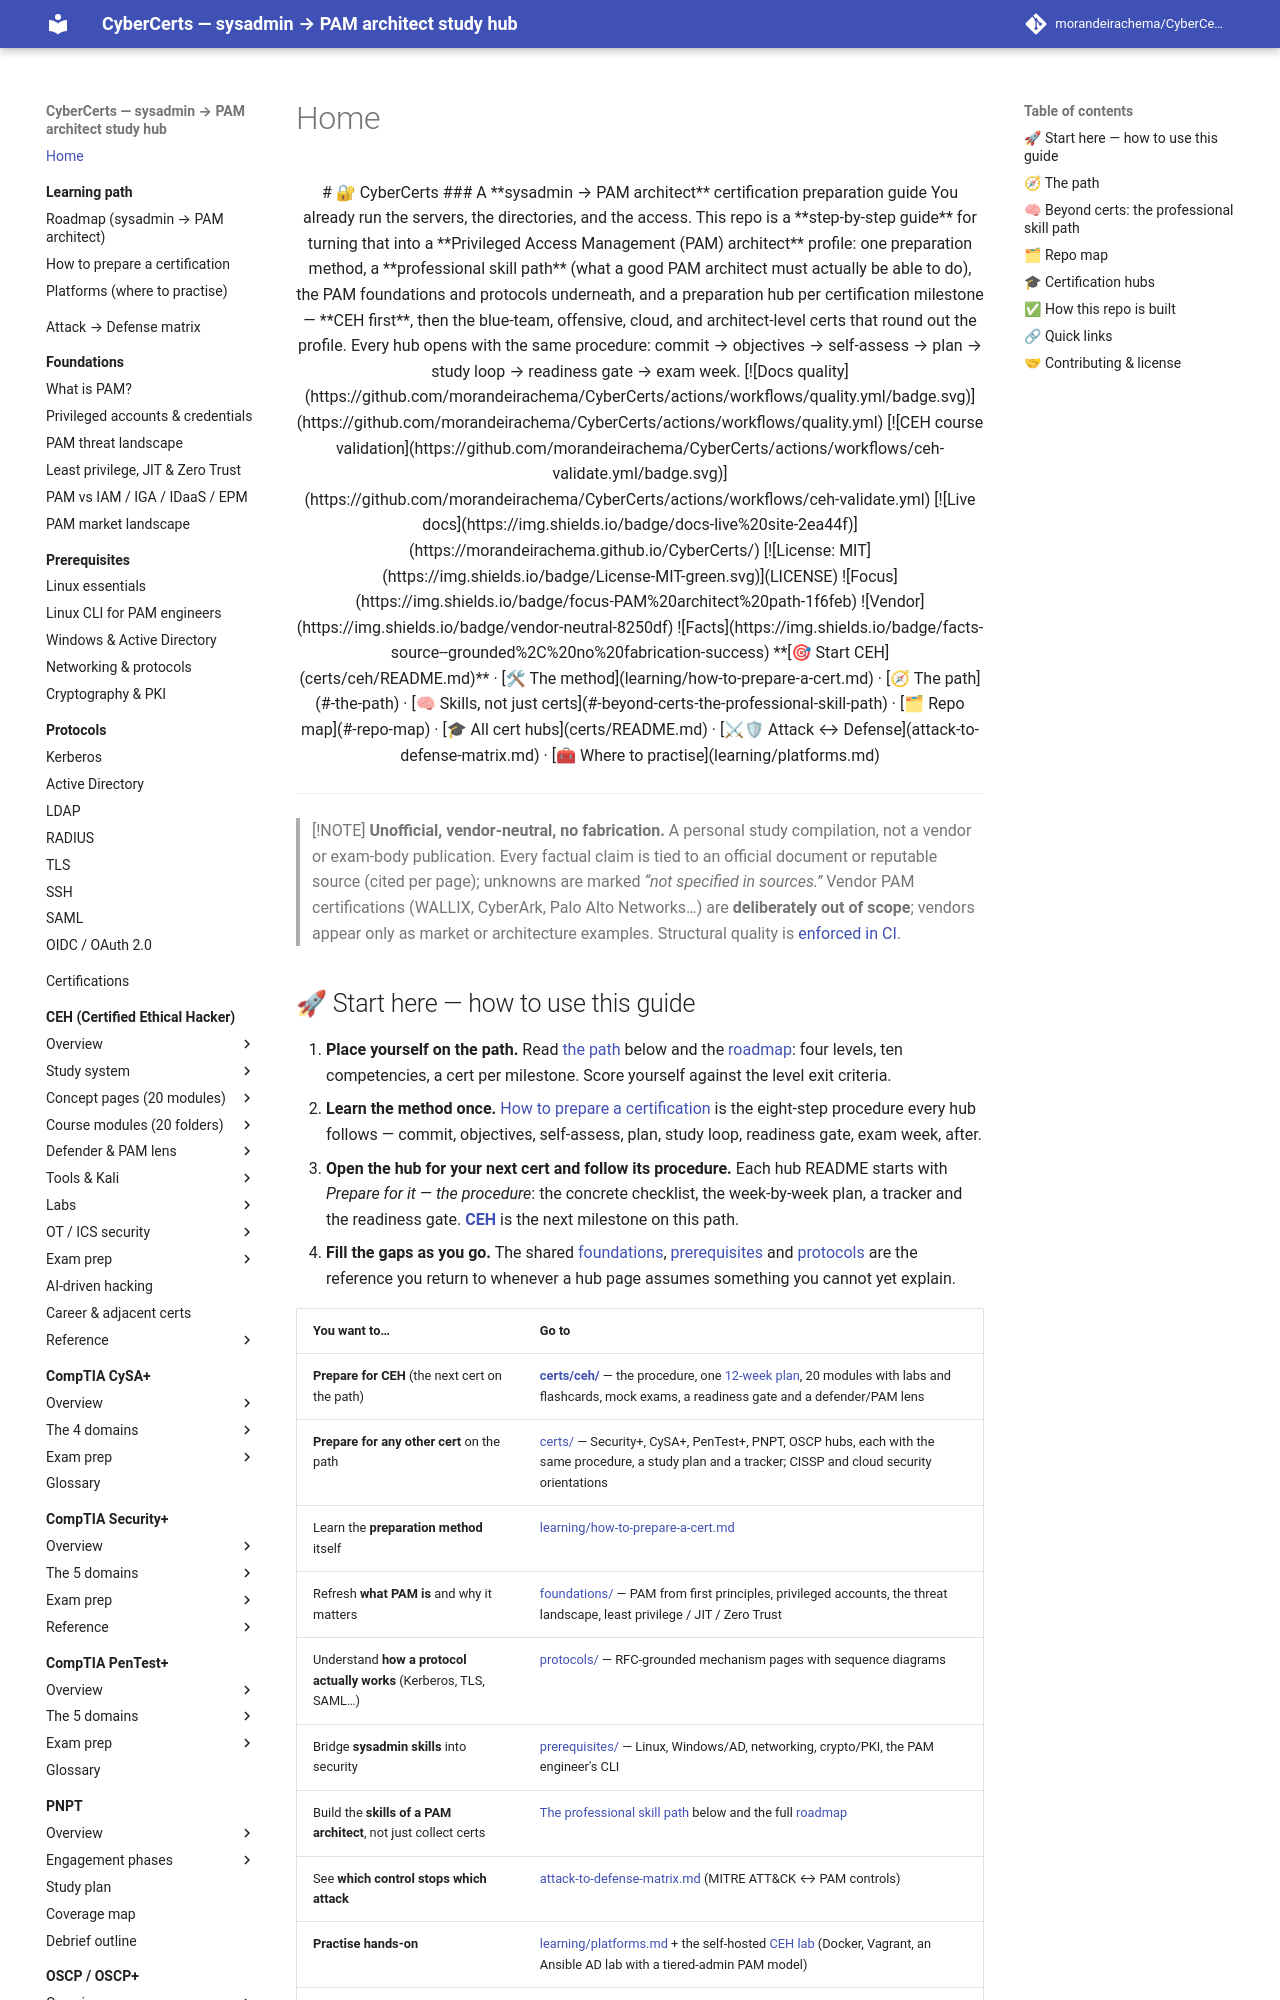

repository: morandeirachema/CyberCerts · page: index.html · generator: mkdocs

<div align="center">

# 🔐 CyberCerts

### A **sysadmin → PAM architect** certification preparation guide

You already run the servers, the directories, and the access. This repo is a
**step-by-step guide** for turning that into a **Privileged Access Management (PAM)
architect** profile: one preparation method, a **professional skill path** (what a good PAM
architect must actually be able to do), the PAM foundations and protocols underneath, and a
preparation hub per certification milestone — **CEH first**, then the blue-team, offensive,
cloud, and architect-level certs that round out the profile. Every hub opens with the same
procedure: commit → objectives → self-assess → plan → study loop → readiness gate → exam week.

[![Docs quality](https://github.com/morandeirachema/CyberCerts/actions/workflows/quality.yml/badge.svg)](https://github.com/morandeirachema/CyberCerts/actions/workflows/quality.yml)
[![CEH course validation](https://github.com/morandeirachema/CyberCerts/actions/workflows/ceh-validate.yml/badge.svg)](https://github.com/morandeirachema/CyberCerts/actions/workflows/ceh-validate.yml)
[![Live docs](https://img.shields.io/badge/docs-live%20site-2ea44f)](https://morandeirachema.github.io/CyberCerts/)
[![License: MIT](https://img.shields.io/badge/License-MIT-green.svg)](LICENSE)
![Focus](https://img.shields.io/badge/focus-PAM%20architect%20path-1f6feb)
![Vendor](https://img.shields.io/badge/vendor-neutral-8250df)
![Facts](https://img.shields.io/badge/facts-source--grounded%2C%20no%20fabrication-success)

**[🎯 Start CEH](certs/ceh/README.md)** ·
[🛠 The method](learning/how-to-prepare-a-cert.md) ·
[🧭 The path](#-the-path) ·
[🧠 Skills, not just certs](#-beyond-certs-the-professional-skill-path) ·
[🗂 Repo map](#-repo-map) ·
[🎓 All cert hubs](certs/README.md) ·
[⚔🛡 Attack ↔ Defense](attack-to-defense-matrix.md) ·
[🧰 Where to practise](learning/platforms.md)

</div>

---

> [!NOTE]
> **Unofficial, vendor-neutral, no fabrication.** A personal study compilation, not a vendor
> or exam-body publication. Every factual claim is tied to an official document or reputable
> source (cited per page); unknowns are marked *“not specified in sources.”* Vendor PAM
> certifications (WALLIX, CyberArk, Palo Alto Networks…) are **deliberately out of scope**;
> vendors appear only as market or architecture examples. Structural quality is
> [enforced in CI](#-how-this-repo-is-built).
